Run: headless pygame with SDL's dummy video driver; simulated clock (each Clock.tick advances the game by its frame time, no real sleeping); random seed 0; keys injected as events and as key.get_pressed() state; mouse plan: one left click at the window centre at the start of phase 2, then a move to the lower-right quarter at the start of phase 3.
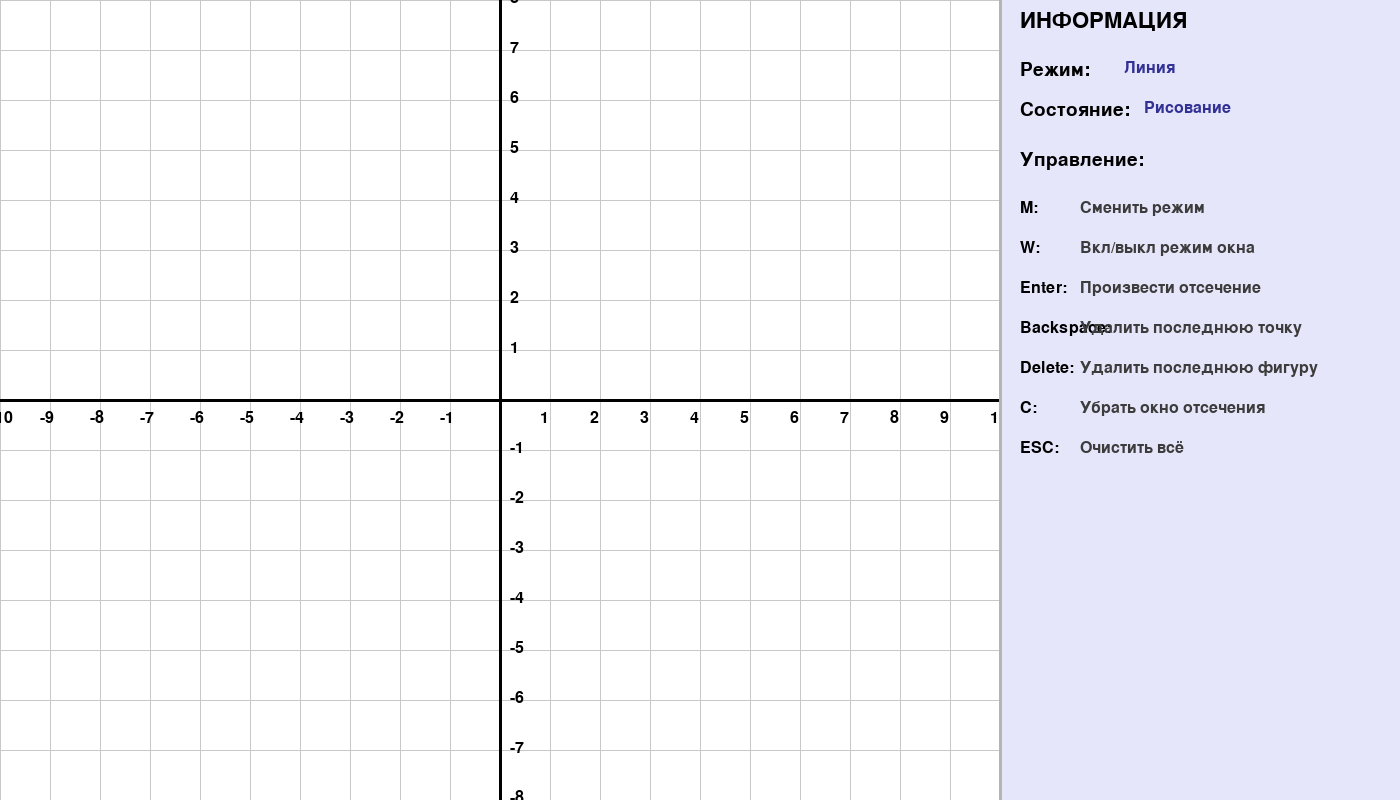
Frame 1 of 4 · flips 1–60 · no input
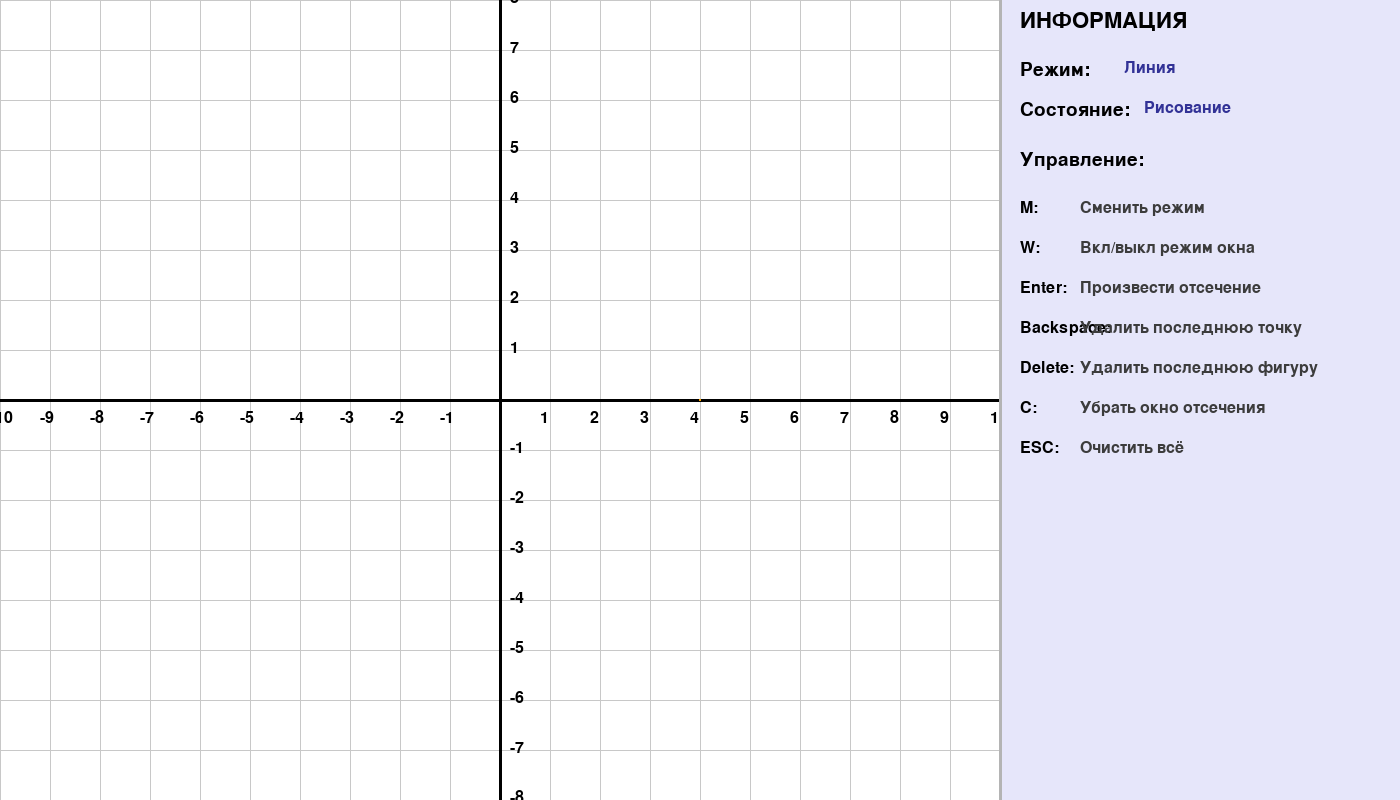
Frame 2 of 4 · flips 61–180 · clicked the window centre · tapped SPACE, RETURN · held RIGHT (→), D
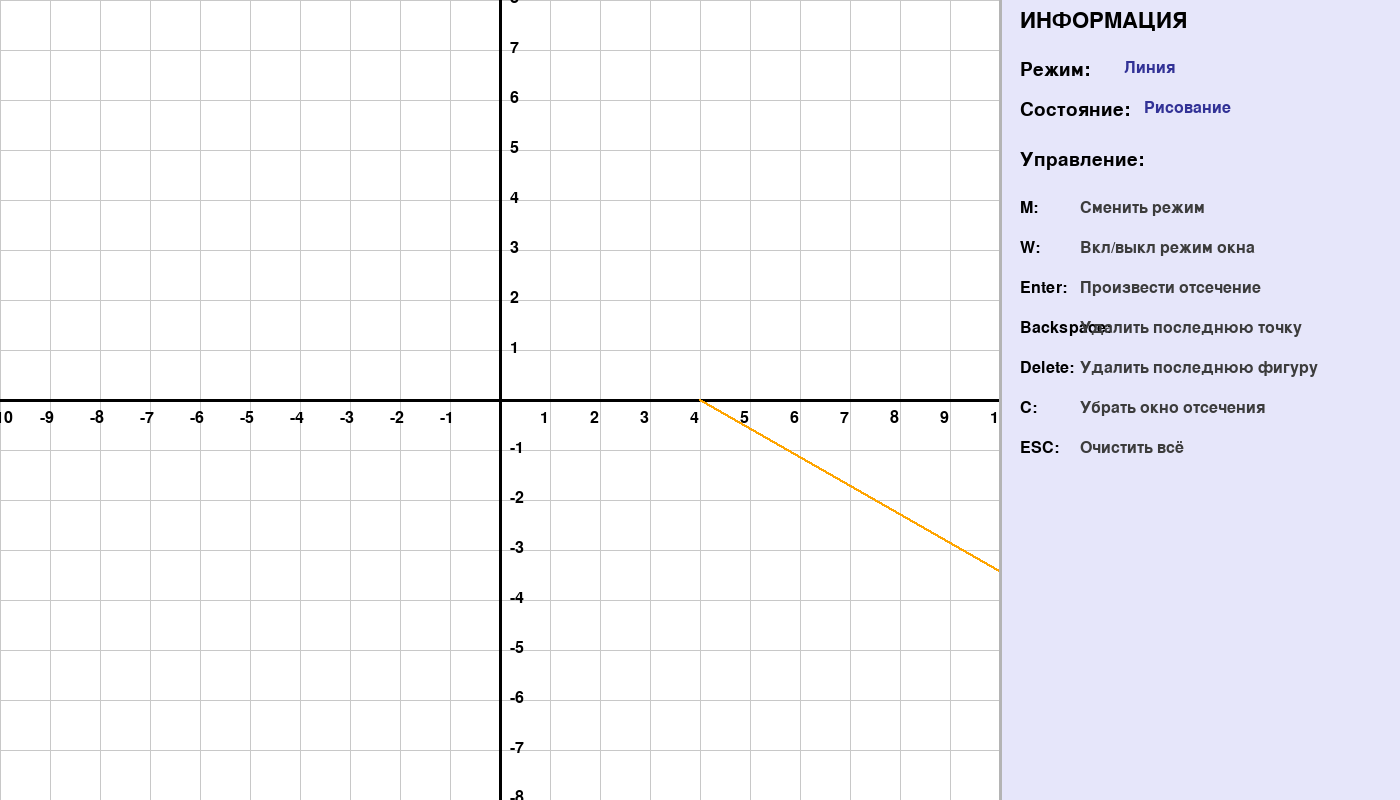
Frame 3 of 4 · flips 181–300 · moved the mouse to the lower-right quarter · held DOWN (↓), S
Frame 4 of 4 · flips 301–420 · held LEFT (←), A, UP (↑), W · screen unchanged from frame 3, image omitted

The pygame program that drew these frames:

import pygame
from enum import Enum
from typing import List, Tuple

WINDOW_WIDTH = 1400
WINDOW_HEIGHT = 800
GRID_SIZE = 50
INFO_PANEL_WIDTH = 400

BACKGROUND = (255, 255, 255)  # Белый фон
GRID_COLOR = (200, 200, 200)  # Серый для сетки
AXIS_COLOR = (0, 0, 0)  # Черный для осей
WINDOW_COLOR = (200, 200, 255)  # Светло-голубой для окна отсечения
SHAPE_COLOR = (255, 165, 0)  # Оранжевый для рисуемых фигур
POLYGON_COLOR = (147, 112, 219)  # Светло-фиолетовый для многоугольников
CLIPPED_COLOR = (0, 255, 127)  # Зеленый для отсеченных фигур
TEXT_COLOR = (0, 0, 0)  # Черный для текста

class Mode(Enum):
    LINE = 1
    POLYGON = 2


class State(Enum):
    DRAWING = 1
    WINDOW_CREATION = 2


class App:
    def __init__(self):
        pygame.init()
        self.screen = pygame.display.set_mode((WINDOW_WIDTH, WINDOW_HEIGHT))
        pygame.display.set_caption("Алгоритм средней точки")
        self.clock = pygame.time.Clock()
        self.font = pygame.font.Font(None, 24)

        self.mode = Mode.LINE
        self.state = State.DRAWING
        self.temp_point = None
        self.current_line = []
        self.current_polygon = []
        self.shapes = []
        self.clipping_window = None
        self.window_start = None
        self.clipped_shapes = []
        self.show_grid = True
        self.creating_window = False
        self.window_mode = False

    def draw_grid(self):
        if not self.show_grid:
            return

        for x in range(0, WINDOW_WIDTH - INFO_PANEL_WIDTH, GRID_SIZE):
            pygame.draw.line(self.screen, GRID_COLOR, (x, 0), (x, WINDOW_HEIGHT))
        for y in range(0, WINDOW_HEIGHT, GRID_SIZE):
            pygame.draw.line(self.screen, GRID_COLOR, (0, y), (WINDOW_WIDTH - INFO_PANEL_WIDTH, y))

        mid_x = (WINDOW_WIDTH - INFO_PANEL_WIDTH) // 2
        mid_y = WINDOW_HEIGHT // 2
        pygame.draw.line(self.screen, AXIS_COLOR, (0, mid_y), (WINDOW_WIDTH - INFO_PANEL_WIDTH, mid_y), 3)
        pygame.draw.line(self.screen, AXIS_COLOR, (mid_x, 0), (mid_x, WINDOW_HEIGHT), 3)

        for i in range(-10, 11):
            if i != 0:
                x_pos = mid_x + (i * GRID_SIZE)
                label = self.font.render(str(i), True, TEXT_COLOR)
                self.screen.blit(label, (x_pos - 10, mid_y + 10))

                y_pos = mid_y - (i * GRID_SIZE)
                label = self.font.render(str(i), True, TEXT_COLOR)
                self.screen.blit(label, (mid_x + 10, y_pos - 10))

    def draw_info_panel(self):
        panel_rect = pygame.Rect(WINDOW_WIDTH - INFO_PANEL_WIDTH, 0, INFO_PANEL_WIDTH, WINDOW_HEIGHT)
        pygame.draw.rect(self.screen, (230, 230, 250), panel_rect)  # Светло-фиолетовый фон
        pygame.draw.line(self.screen, (180, 180, 180), (WINDOW_WIDTH - INFO_PANEL_WIDTH, 0),
                         (WINDOW_WIDTH - INFO_PANEL_WIDTH, WINDOW_HEIGHT), 3)  # Граница панели

        # Заголовок
        header_font = pygame.font.Font(None, 32)  # Больший шрифт
        subheader_font = pygame.font.Font(None, 28)  # Чуть больше, чем обычный текст
        label_font = pygame.font.Font(None, 24)  # Стандартный текст

        header_text = header_font.render("ИНФОРМАЦИЯ", True, (0, 0, 0))
        self.screen.blit(header_text, (WINDOW_WIDTH - INFO_PANEL_WIDTH + 20, 10))

        # Секция режима
        mode_surface = subheader_font.render("Режим:", True, (0, 0, 0))
        self.screen.blit(mode_surface, (WINDOW_WIDTH - INFO_PANEL_WIDTH + 20, 60))

        mode_value = f" {'Многоугольник' if self.mode == Mode.POLYGON else 'Линия'}"
        mode_text = label_font.render(mode_value, True, (50, 50, 150))
        self.screen.blit(mode_text, (WINDOW_WIDTH - INFO_PANEL_WIDTH + 120, 60))

        # Секция состояния
        state_surface = subheader_font.render("Состояние:", True, (0, 0, 0))
        self.screen.blit(state_surface, (WINDOW_WIDTH - INFO_PANEL_WIDTH + 20, 100))

        state_value = f" {'Рисование' if self.state == State.DRAWING else 'Создание окна'}"
        state_text = label_font.render(state_value, True, (50, 50, 150))
        self.screen.blit(state_text, (WINDOW_WIDTH - INFO_PANEL_WIDTH + 140, 100))

        # Секция управления
        controls_title = subheader_font.render("Управление:", True, (0, 0, 0))
        self.screen.blit(controls_title, (WINDOW_WIDTH - INFO_PANEL_WIDTH + 20, 150))

        controls = [
            ("M", "Сменить режим"),
            ("W", "Вкл/выкл режим окна"),
            ("Enter", "Произвести отсечение"),
            ("Backspace", "Удалить последнюю точку"),
            ("Delete", "Удалить последнюю фигуру"),
            ("C", "Убрать окно отсечения"),
            ("ESC", "Очистить всё"),
        ]

        y_offset = 200  # Стартовая позиция для управления
        for key, description in controls:
            key_surface = label_font.render(f"{key}:", True, (0, 0, 0))
            description_surface = label_font.render(description, True, (60, 60, 60))
            self.screen.blit(key_surface, (WINDOW_WIDTH - INFO_PANEL_WIDTH + 20, y_offset))
            self.screen.blit(description_surface, (WINDOW_WIDTH - INFO_PANEL_WIDTH + 80, y_offset))
            y_offset += 40  # Увеличенный шаг между строками

    def draw_line(self, x1: int, y1: int, x2: int, y2: int):
        """
        Алгоритм Брезенхэма для рисования прямой линии.
        """
        dx = abs(x2 - x1)
        dy = abs(y2 - y1)
        sx = 1 if x1 < x2 else -1
        sy = 1 if y1 < y2 else -1
        err = dx - dy

        while True:
            pygame.draw.circle(self.screen, SHAPE_COLOR, (x1, y1), 1)
            if x1 == x2 and y1 == y2:
                break
            e2 = err * 2
            if e2 > -dy:
                err -= dy
                x1 += sx
            if e2 < dx:
                err += dx
                y1 += sy

    def handle_mouse_click(self, pos):
        x, y = pos
        if x >= WINDOW_WIDTH - INFO_PANEL_WIDTH:
            return

        if self.window_mode and not self.creating_window:
            self.window_start = pos
            self.creating_window = True
            self.state = State.WINDOW_CREATION
            return

        if self.state == State.DRAWING:
            if self.mode == Mode.LINE:
                if not self.current_line:
                    self.current_line = [pos]
                else:
                    self.current_line.append(pos)
                    self.shapes.append(self.current_line)
                    self.current_line = []
            else:
                self.current_polygon.append(pos)

    def handle_mouse_up(self, pos):
        if self.creating_window and self.window_start:
            x, y = pos
            x1, y1 = self.window_start
            if x < WINDOW_WIDTH - INFO_PANEL_WIDTH:
                self.clipping_window = (min(x1, x), min(y1, y), max(x1, x), max(y1, y))
                self.clipped_shapes = []
                self.creating_window = False
                self.window_start = None

    def run(self):
        running = True
        while running:
            for event in pygame.event.get():
                if event.type == pygame.QUIT:
                    running = False

                elif event.type == pygame.KEYDOWN:
                    if event.key == pygame.K_m and self.state == State.DRAWING:
                        self.mode = Mode.POLYGON if self.mode == Mode.LINE else Mode.LINE
                        self.current_line = []
                        self.current_polygon = []
                    elif event.key == pygame.K_w:
                        self.window_mode = not self.window_mode
                        if not self.window_mode:
                            self.creating_window = False
                            self.window_start = None
                            self.state = State.DRAWING
                    elif event.key == pygame.K_SPACE and self.mode == Mode.POLYGON:
                        if len(self.current_polygon) == 2:
                            self.shapes.append(self.current_polygon)
                            self.current_polygon = []
                        elif len(self.current_polygon) > 2:
                            self.shapes.append(self.current_polygon)
                            self.current_polygon = []
                    elif event.key == pygame.K_RETURN and self.clipping_window:
                        self.clip_shapes()
                    elif event.key == pygame.K_BACKSPACE:
                        if self.current_polygon:
                            self.current_polygon.pop()
                    elif event.key == pygame.K_DELETE:
                        if self.shapes:
                            self.shapes.pop()
                    elif event.key == pygame.K_c:
                        self.clipping_window = None
                        self.clipped_shapes = []
                        self.state = State.DRAWING
                    elif event.key == pygame.K_g:
                        self.show_grid = not self.show_grid
                    elif event.key == pygame.K_ESCAPE:
                        self.shapes = []
                        self.current_line = []
                        self.current_polygon = []
                        self.clipped_shapes = []
                        self.clipping_window = None
                        self.state = State.DRAWING
                        self.creating_window = False
                        self.window_mode = False
                        self.window_start = None

                elif event.type == pygame.MOUSEBUTTONDOWN:
                    if event.button == 1:
                        self.handle_mouse_click(event.pos)

                elif event.type == pygame.MOUSEBUTTONUP:
                    if event.button == 1:
                        self.handle_mouse_up(event.pos)

            self.screen.fill(BACKGROUND)
            self.draw_grid()

            if self.clipping_window:
                x, y, w, h = self.clipping_window
                window_rect = pygame.Rect(x, y, w - x, h - y)
                pygame.draw.rect(self.screen, WINDOW_COLOR, window_rect)
                pygame.draw.rect(self.screen, AXIS_COLOR, window_rect, 3)

            if self.creating_window and self.window_start:
                mouse_pos = pygame.mouse.get_pos()
                if mouse_pos[0] < WINDOW_WIDTH - INFO_PANEL_WIDTH:
                    x1, y1 = self.window_start
                    x2, y2 = mouse_pos
                    rect = pygame.Rect(
                        min(x1, x2),
                        min(y1, y2),
                        abs(x2 - x1),
                        abs(y2 - y1)
                    )
                    pygame.draw.rect(self.screen, WINDOW_COLOR, rect)
                    pygame.draw.rect(self.screen, AXIS_COLOR, rect, 3)

            for shape in self.shapes:
                color = POLYGON_COLOR if len(shape) > 2 else SHAPE_COLOR
                pygame.draw.lines(self.screen, color,
                                  len(shape) > 2, shape, 4)

            if self.current_line:
                self.draw_line(self.current_line[0][0], self.current_line[0][1],
                               pygame.mouse.get_pos()[0], pygame.mouse.get_pos()[1])

            if self.current_polygon:
                points = self.current_polygon + [pygame.mouse.get_pos()]
                pygame.draw.lines(self.screen, POLYGON_COLOR, False,
                                  points, 4)
                for point in self.current_polygon:
                    pygame.draw.circle(self.screen, POLYGON_COLOR, point, 4)

            for shape in self.clipped_shapes:
                pygame.draw.lines(self.screen, CLIPPED_COLOR,
                                  len(shape) > 2, shape, 4)

            self.draw_info_panel()
            pygame.display.flip()
            self.clock.tick(60)

        pygame.quit()


if __name__ == "__main__":
    app = App()
    app.run()
